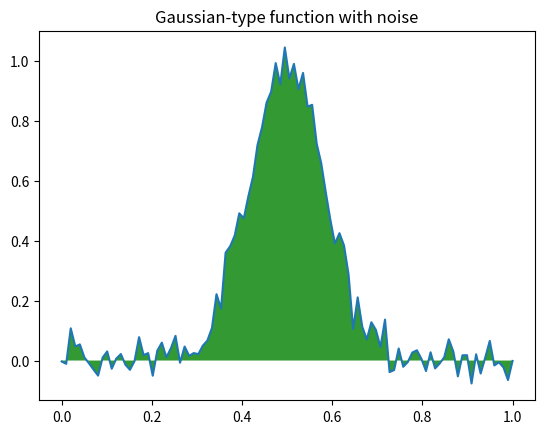

Write the Python code that produced this figure.
import numpy as np
import matplotlib.pyplot as plt

x=np.linspace(0, 1, 100)
noise=0.05*np.random.normal(size=100)
position = 0.5
halfwidth = 0.1
y=2**(-(x-position)**2/halfwidth**2)+noise
plt.plot(x, y)
plt.fill_between(x, y, facecolor='g', alpha=0.8)
plt.title("Gaussian-type function with noise")
plt.show()
